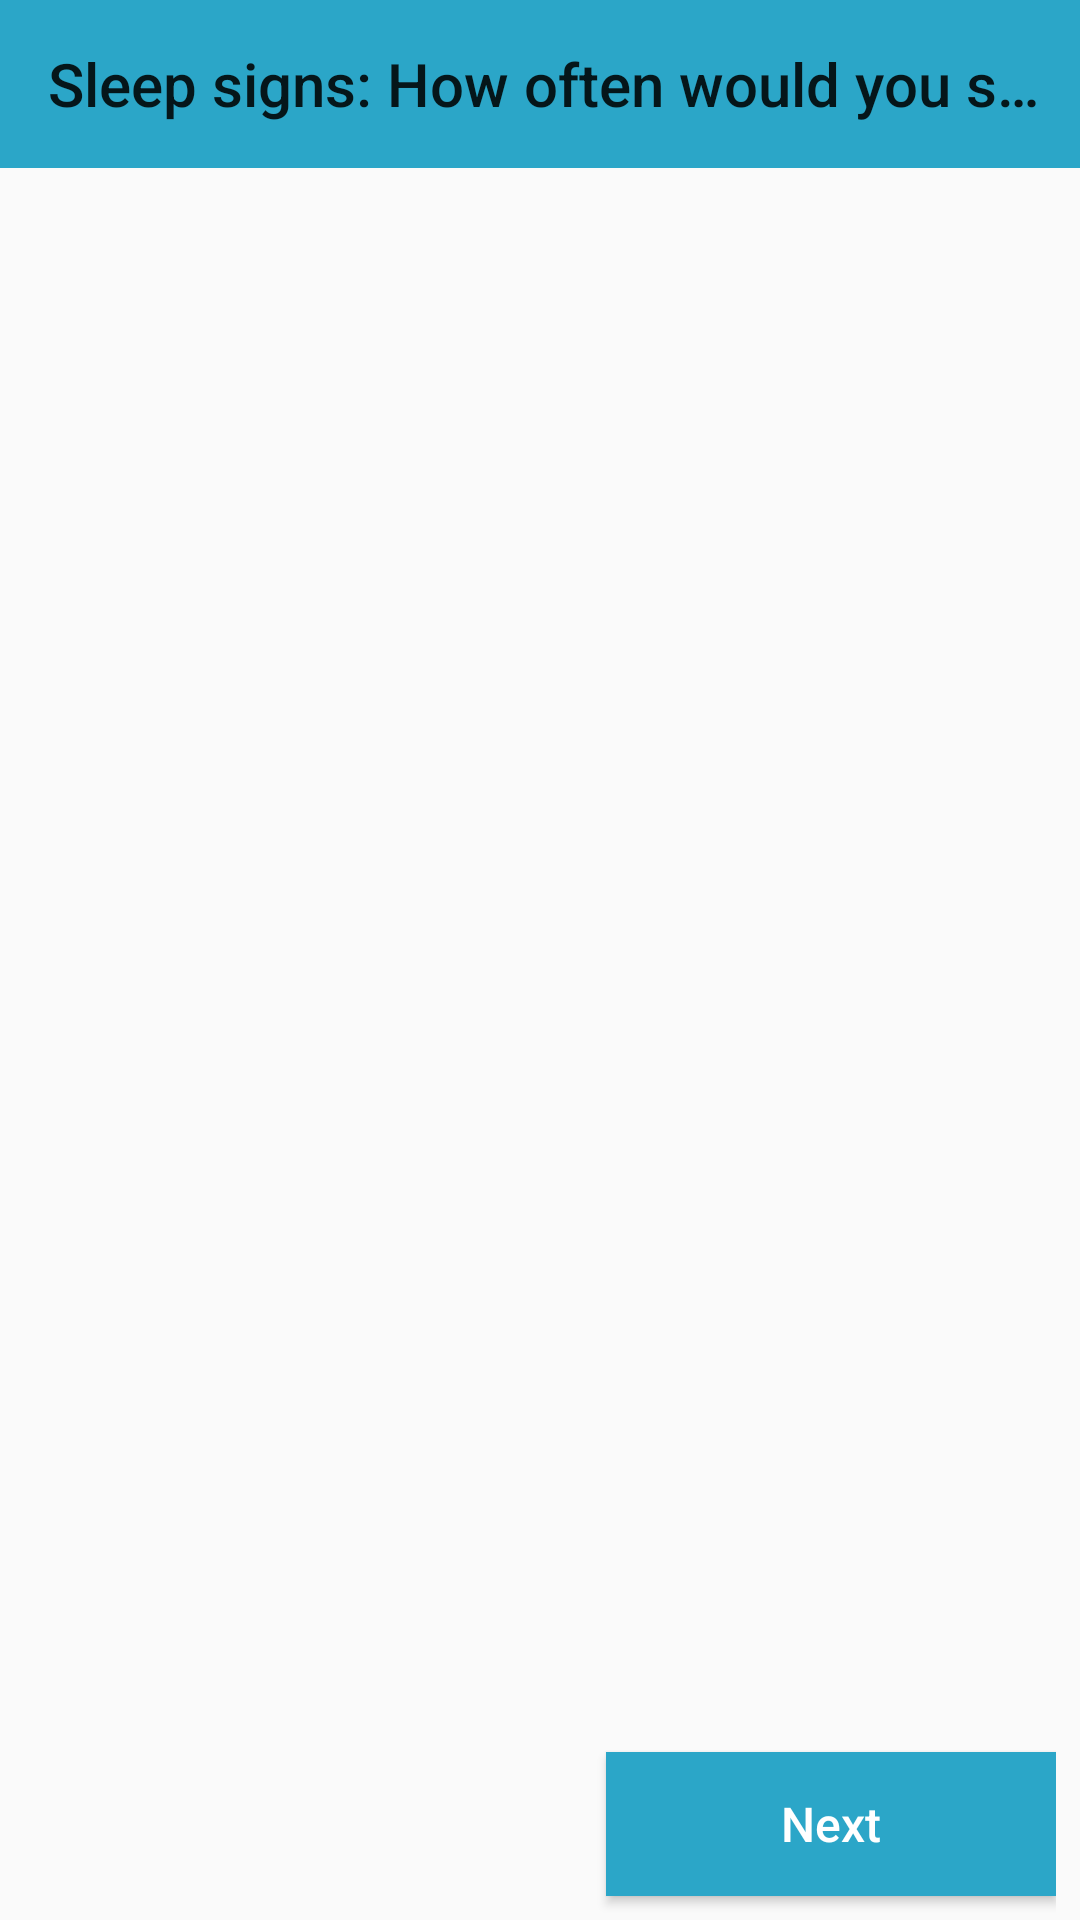

Reconstruct the res/layout file that produces this screen, plus the resources it refers to.
<!-- AndroidManifest.xml: application theme AppTheme -->
<!-- res/layout/activity_sleep.xml -->
<?xml version="1.0" encoding="utf-8"?>
<LinearLayout
    xmlns:android="http://schemas.android.com/apk/res/android"
    xmlns:app="http://schemas.android.com/apk/res-auto"
    xmlns:tools="http://schemas.android.com/tools"
    android:layout_width="match_parent"
    android:layout_height="match_parent"
    tools:context=".activities.Sleep"
    android:orientation="vertical">

    <com.google.android.material.appbar.AppBarLayout
        android:id="@+id/BarTitle"
        android:layout_width="match_parent"
        android:layout_height="wrap_content"
        android:theme="@style/AppTheme.AppBarOverlay"
        >
        <androidx.appcompat.widget.Toolbar
            android:id="@+id/toolbar"
            android:layout_width="match_parent"
            android:layout_height="?attr/actionBarSize"
            android:background="?attr/colorPrimary"
            app:popupTheme="@style/AppTheme.PopupOverlay"
            app:title="@string/Sleep_Section"
            />
    </com.google.android.material.appbar.AppBarLayout>

    <LinearLayout
        android:id="@+id/blank"
        android:layout_width="wrap_content"
        android:layout_height="wrap_content"
        android:paddingHorizontal="8dp"
        android:layout_gravity="end"
        android:layout_marginStart="215dp"
        android:layout_marginLeft="215dp"
        android:orientation="horizontal"
        android:weightSum="5">

        <TextView
            android:layout_width="0dp"
            android:layout_height="wrap_content"
            android:layout_marginStart="10dp"
            android:layout_marginLeft="10dp"
            android:layout_weight="1"
            android:padding="8dp"
            android:text="@string/rb1" />

        <TextView
            android:layout_width="0dp"
            android:layout_height="wrap_content"
            android:layout_marginStart="10dp"
            android:layout_marginLeft="10dp"
            android:layout_weight="1"
            android:padding="8dp"
            android:text="@string/rb2" />

        <TextView
            android:layout_width="0dp"
            android:layout_height="wrap_content"
            android:layout_marginStart="10dp"
            android:layout_marginLeft="10dp"
            android:layout_weight="1"
            android:padding="8dp"
            android:text="@string/rb3" />

        <TextView
            android:layout_width="0dp"
            android:layout_height="wrap_content"
            android:layout_marginStart="10dp"
            android:layout_marginLeft="10dp"
            android:layout_weight="1"
            android:padding="8dp"
            android:text="@string/rb4" />

        <TextView
            android:layout_width="0dp"
            android:layout_height="wrap_content"
            android:layout_marginStart="12dp"
            android:layout_marginLeft="12dp"
            android:layout_weight="1"
            android:padding="8dp"
            android:text="@string/rb5" />


    </LinearLayout>

    <RelativeLayout
        android:layout_width="match_parent"
        android:paddingHorizontal="8dp"
        android:layout_height="match_parent">

        <ListView
            android:id="@+id/simpleListView"
            android:layout_width="match_parent"
            android:layout_height="match_parent"
            android:layout_above="@+id/NextBtn"
            android:layout_marginBottom="10dp"
            android:divider="@android:color/holo_blue_light"
            android:dividerHeight="1dp"
            android:footerDividersEnabled="true"
            />

        <Button
            android:id="@+id/NextBtn"
            android:layout_width="150dp"
            android:layout_height="wrap_content"
            android:background="@color/light_turquoise"
            android:enabled="true"
            android:text="@string/next"
            android:textColor="#fff"
            android:textSize="16sp"
            android:layout_marginBottom="8dp"
            android:layout_alignParentBottom="true"
            android:layout_alignParentRight="true"
            android:layout_alignParentEnd="true"
            />
    </RelativeLayout>

</LinearLayout>
<!-- resources referenced by this layout -->
<resources>
  <color name="light_turquoise">#2ba6c8</color>
  <string name="Sleep_Section">Sleep signs: How often would you say </string>
  <string name="next">Next</string>
  <string name="rb1">1</string>
  <string name="rb2">2</string>
  <string name="rb3">3</string>
  <string name="rb4">4</string>
  <string name="rb5">5</string>
  <style name="AppTheme.AppBarOverlay" parent="ThemeOverlay.AppCompat.Light" />
  <style name="AppTheme.PopupOverlay" parent="ThemeOverlay.AppCompat" />
  <style name="AppTheme" parent="Theme.AppCompat.Light.DarkActionBar">
          
          <item name="colorPrimary">@color/light_turquoise</item>
          <item name="colorPrimaryDark">@color/dark_turquoise</item>
          <item name="colorAccent">@color/light_turquoise</item>
          <item name="android:textAllCaps">false</item>
      </style>
  <color name="dark_turquoise">#1A96B3</color>
</resources>
